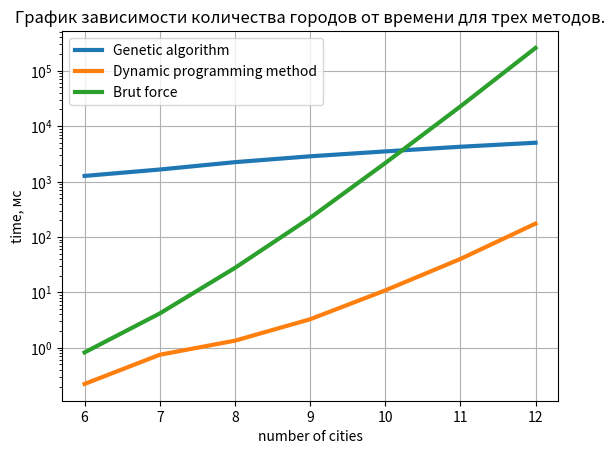
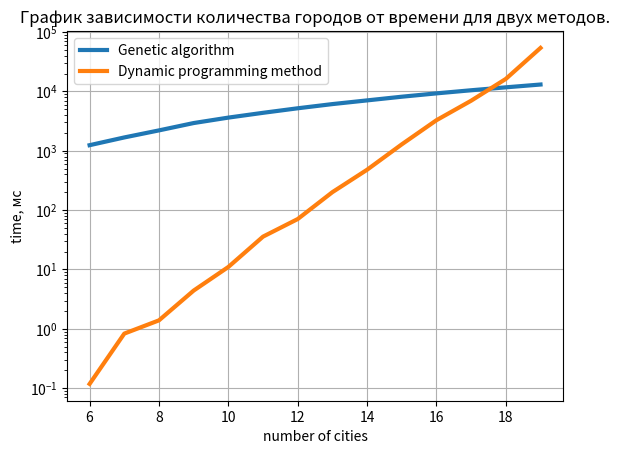
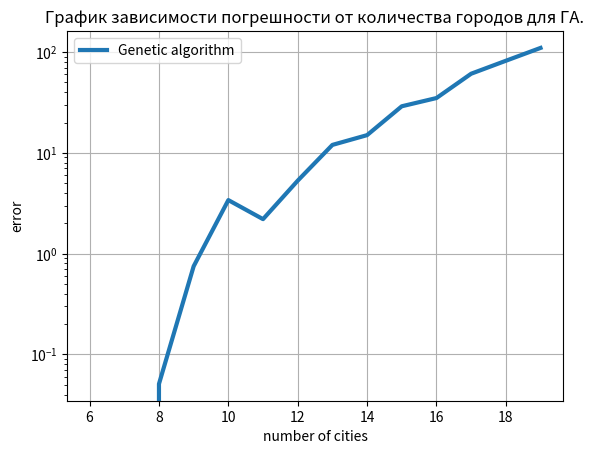
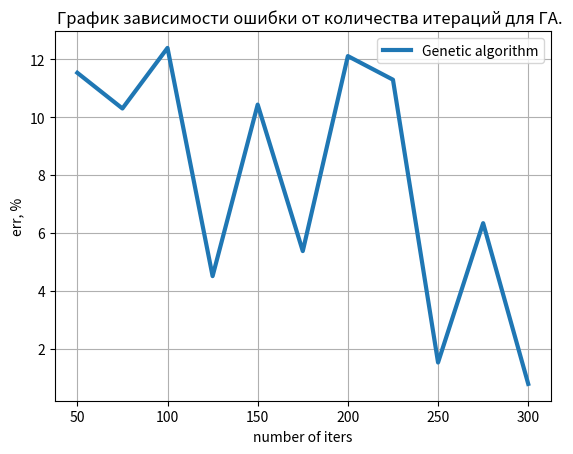

These figures' Python source, in order:
import math
import numpy as np
import matplotlib.pyplot as plt

n_cities1 = [6, 7, 8, 9, 10, 11, 12]
dynamic_time1 = [0.223, 0.749, 1.345, 3.274, 10.867, 40.108, 174.417]
ga_time1 = [1264.696, 1650.392, 2240.348, 2857.566, 3503.045, 4250.783, 5023.784]
brut_force_time = [0.827, 4.170, 27.675, 220.889, 2156.303, 22671.339, 258146.393]
ga_error1 = [0.0, 0.0, 0.0, 0.43, 1.7, 1.3, 7.4]

n_cities2 = [6, 7, 8, 9, 10, 11, 12, 13, 14, 15, 16, 17, 18, 19]
dynamic_time2 = [0.118, 0.831, 1.390, 4.412, 11.024, 35.768, 70.765, 200.829, 479.175, 1283.117, 3273.166, 6975.634,
                 16248.152, 54059.737]
ga_time2 = [1242.015, 1677.520, 2205.027, 2931.970, 3620.716, 4360.856, 5199.391, 6117.320, 7060.643, 8144.361,
            9270.473, 10460.979, 11720.879, 13069.174]
ga_error2 = [0.0, 0.0, 0.051, 0.75, 3.4, 2.2, 5.3, 1.2e+01, 1.5e+01, 2.9e+01, 3.5e+01, 6.1e+01, 8.2e+01, 1.1e+02]

'''
    График зависимости количества городов от времени(3 метода)
                                                                '''
fig1 = plt.figure()
ax1 = fig1.add_subplot(1, 1, 1)

ax1.semilogy(n_cities1, ga_time1, label='Genetic algorithm', linewidth=3)
ax1.semilogy(n_cities1, dynamic_time1, label='Dynamic programming method', linewidth=3)
ax1.semilogy(n_cities1, brut_force_time, label='Brut force', linewidth=3)
ax1.grid()
ax1.set_xlabel('number of cities')  # Add an x-label to the axes.
ax1.set_ylabel('time, мс')  # Add a y-label to the axes.
ax1.set_title("График зависимости количества городов от времени для трех методов.")  # Add a title to the axes.
ax1.legend()
plt.show()

'''
    График зависимости количества городов от времени(2 метода)
                                                                '''
fig2 = plt.figure()
ax2 = fig2.add_subplot(1, 1, 1)

ax2.semilogy(n_cities2, ga_time2, label='Genetic algorithm', linewidth=3)
ax2.semilogy(n_cities2, dynamic_time2, label='Dynamic programming method', linewidth=3)
ax2.grid()
ax2.set_xlabel('number of cities')  # Add an x-label to the axes.
ax2.set_ylabel('time, мс')  # Add a y-label to the axes.
ax2.set_title("График зависимости количества городов от времени для двух методов.")  # Add a title to the axes.
ax2.legend()
plt.show()

'''
    График зависимости погрешности от количества городов для ГА
                                                                '''
fig3 = plt.figure()
ax3 = fig3.add_subplot(1, 1, 1)

ax3.semilogy(n_cities2, ga_error2, label='Genetic algorithm', linewidth=3)
ax3.grid()
ax3.set_xlabel('number of cities')  # Add an x-label to the axes.
ax3.set_ylabel('error')  # Add a y-label to the axes.
ax3.set_title("График зависимости погрешности от количества городов для ГА.")  # Add a title to the axes.
ax3.legend()
plt.show()


ga_err = [11.530755107902028, 10.297362931004228, 12.390322166350307, 4.503775501771426, 10.432189380645287, 5.369055357489484, 12.108521104755763, 11.29249321546964, 1.5187109201432318, 6.334632431175316, 0.7792390191219116]
ga_time = [1362.208366394043, 1912.9223823547363, 2670.715570449829, 3282.9480171203613, 3682.513952255249, 4242.310285568237, 5059.762716293335, 5463.52744102478, 6119.6253299713135, 6743.121147155762, 7215.407609939575]
n_iters = [50, 75, 100, 125, 150, 175, 200, 225, 250, 275, 300]

'''
    График зависимости ошибки от количества итераций для ГА
                                                                '''
fig1 = plt.figure()
ax1 = fig1.add_subplot(1, 1, 1)

ax1.plot(n_iters, ga_err, label='Genetic algorithm', linewidth=3)
ax1.grid()
ax1.set_xlabel('number of iters')  # Add an x-label to the axes.
ax1.set_ylabel('err, %')  # Add a y-label to the axes.
ax1.set_title("    График зависимости ошибки от количества итераций для ГА.")  # Add a title to the axes.
ax1.legend()
plt.show()